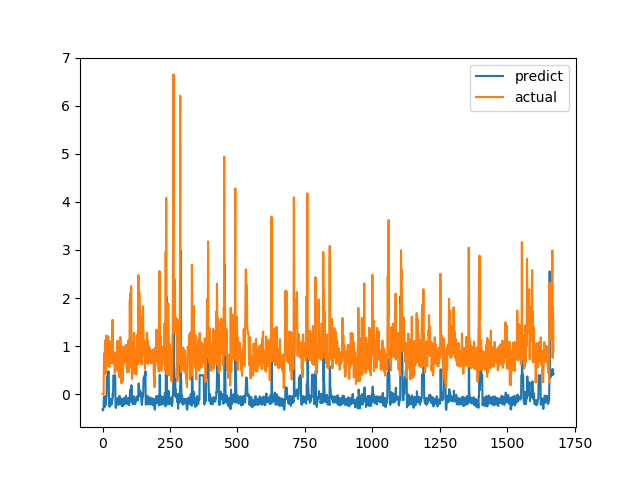

Data behind this chart, as committed beside it:
predict, actual
-0.3209, 0.0
-0.3369, 0.0
-0.327, 0.0
-0.2959, 0.0
-0.2679, 0.0
-0.07456, 0.6238
-0.07208, 0.6915
-0.04216, 0.8558
-0.2306, 0.7094
-0.2613, 1.015
-0.1965, 1.116
-0.1496, 0.4183
-0.2236, 1.002
-0.1081, 1.219
-0.05989, 1.143
-0.03484, 0.6528
0.3367, 0.6747
0.3634, 0.601
0.3678, 0.6695
0.3971, 0.6538
0.384, 0.7814
0.4206, 1.206
0.4787, 0.8469
0.3816, 0.8286
-0.2076, 0.6482
-0.2484, 0.5624
-0.2635, 0.7183
-0.2113, 1.1
-0.1193, 0.9542
-0.1111, 0.729
-0.1099, 0.6694
-0.09354, 0.8631
-0.1755, 0.6465
-0.2194, 0.8223
-0.1906, 0.9236
-0.1482, 0.8301
-0.1348, 1.067
-0.08024, 1.546
0.02359, 0.6827
-0.04477, 0.6386
0.3907, 0.6464
0.3907, 0.6881
0.3906, 0.7274
0.3908, 0.65
0.3905, 0.8694
0.3921, 0.4409
0.3899, 0.4519
0.3899, 0.7575
-0.2214, 0.4952
-0.2857, 0.6851
-0.2404, 0.7244
-0.2152, 0.8654
-0.1633, 0.74
-0.1542, 0.8071
-0.1161, 0.8204
-0.08166, 1.114
-0.1272, 1.109
-0.1269, 0.4751
-0.2214, 1.039
-0.1147, 0.9458
... 1,612 more rows
